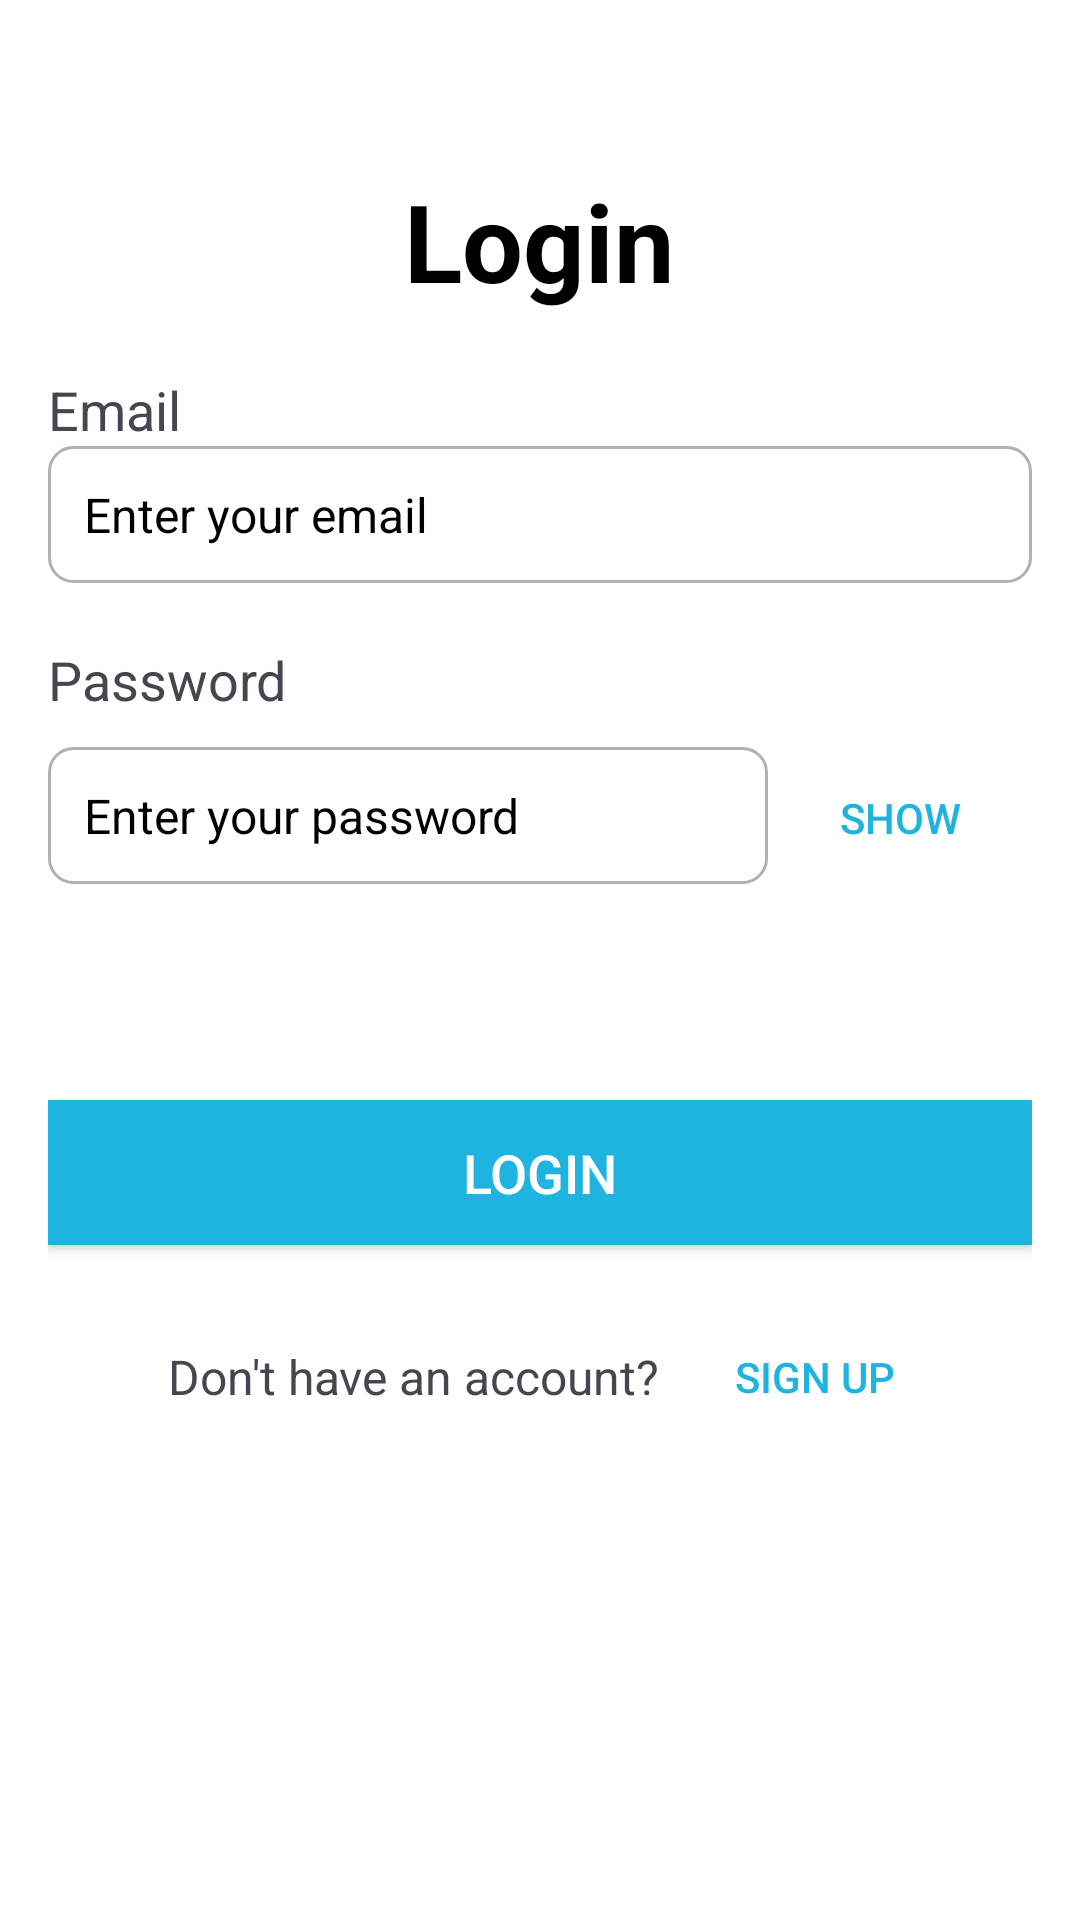

Layout XML and referenced resources for this Android screen:
<!-- AndroidManifest.xml: application theme Theme.ZigZag -->
<!-- res/layout/login_profile.xml -->
<?xml version="1.0" encoding="utf-8"?>
<LinearLayout
    xmlns:android="http://schemas.android.com/apk/res/android"
    android:layout_width="match_parent"
    android:layout_height="match_parent"
    android:orientation="vertical"
    android:padding="16dp"
    android:background="@color/white">

    <TextView
        android:id="@+id/titleLogin"
        android:layout_width="wrap_content"
        android:layout_height="wrap_content"
        android:layout_gravity="center"
        android:text="Login"
        android:textSize="36sp"
        android:textColor="@color/black"
        android:textStyle="bold"
        android:layout_marginTop="40dp"/>

    <TextView
        android:id="@+id/emailLabel"
        android:layout_width="wrap_content"
        android:layout_height="wrap_content"
        android:text="Email"
        android:textSize="18sp"
        android:layout_marginTop="20dp"/>

    <EditText
        android:id="@+id/email"
        android:layout_width="match_parent"
        android:layout_height="wrap_content"
        android:background="@drawable/edittext_background"
        android:hint="Enter your email"
        android:padding="12dp"
        android:textSize="16sp"
        android:textColor="@color/black"
        android:textColorHint="@color/black"/>

    <TextView
        android:id="@+id/passwordLabel"
        android:layout_width="wrap_content"
        android:layout_height="wrap_content"
        android:text="Password"
        android:textSize="18sp"
        android:layout_marginTop="20dp"/>

    <LinearLayout
        android:layout_width="match_parent"
        android:layout_height="wrap_content"
        android:orientation="horizontal"
        android:layout_marginTop="10dp">

        <EditText
            android:id="@+id/password"
            android:layout_width="0dp"
            android:layout_height="wrap_content"
            android:layout_weight="1"
            android:background="@drawable/edittext_background"
            android:hint="Enter your password"
            android:padding="12dp"
            android:textSize="16sp"
            android:textColor="@color/black"
            android:textColorHint="@color/black"
            android:inputType="textPassword"/>

        <Button
            android:id="@+id/showPasswordButton"
            android:layout_width="wrap_content"
            android:layout_height="wrap_content"
            android:text="Show"
            android:layout_marginStart="0dp"
            android:background="@color/invisible"
            android:textColor="@color/blue"/>
    </LinearLayout>

    <Button
        android:id="@+id/loginButton"
        android:layout_width="match_parent"
        android:layout_height="wrap_content"
        android:text="Login"
        android:textColor="@color/white"
        android:background="@color/blue"
        android:layout_marginTop="70dp"
        android:padding="12dp"
        android:textSize="18sp"/>

    <LinearLayout
        android:layout_width="match_parent"
        android:layout_height="wrap_content"
        android:orientation="horizontal"
        android:layout_marginTop="20dp"
        android:gravity="center_vertical">

        <TextView
            android:layout_marginStart="40dp"
            android:id="@+id/AccountQuestion"
            android:layout_width="wrap_content"
            android:layout_height="wrap_content"
            android:layout_gravity="center"

            android:text="Don't have an account?"
            android:textSize="16sp"/>

        <Button
            android:id="@+id/signupButton"
            android:layout_width="wrap_content"
            android:layout_height="wrap_content"
            android:text="Sign Up"
            android:textColor="@color/blue"
            android:background="@color/invisible"
            android:layout_marginStart="8dp"/>
    </LinearLayout>
</LinearLayout>
<!-- resources referenced by this layout -->
<resources>
  <color name="black">#FF000000</color>
  <color name="blue">#1EB4DF</color>
  <color name="invisible">#00FFFFFF</color>
  <color name="white">#FFFFFFFF</color>
  <!-- drawable edittext_background (drawable) -->
  <?xml version="1.0" encoding="utf-8"?>
  <shape xmlns:android="http://schemas.android.com/apk/res/android"
      android:shape="rectangle">
      <corners android:radius="8dp"/>
      <solid android:color="@android:color/transparent"/>
      <stroke
          android:width="1dp"
          android:color="@color/grey"/>
  </shape>
  <style name="Theme.ZigZag" parent="Base.Theme.ZigZag" />
  <color name="grey">#B1B1B1</color>
  <style name="Base.Theme.ZigZag" parent="Theme.Material3.DayNight.NoActionBar">
          
          
      </style>
</resources>
